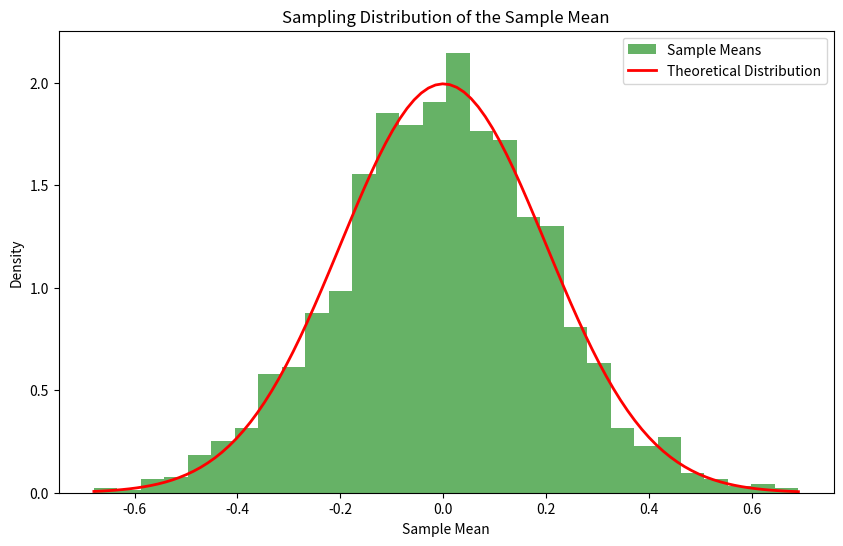
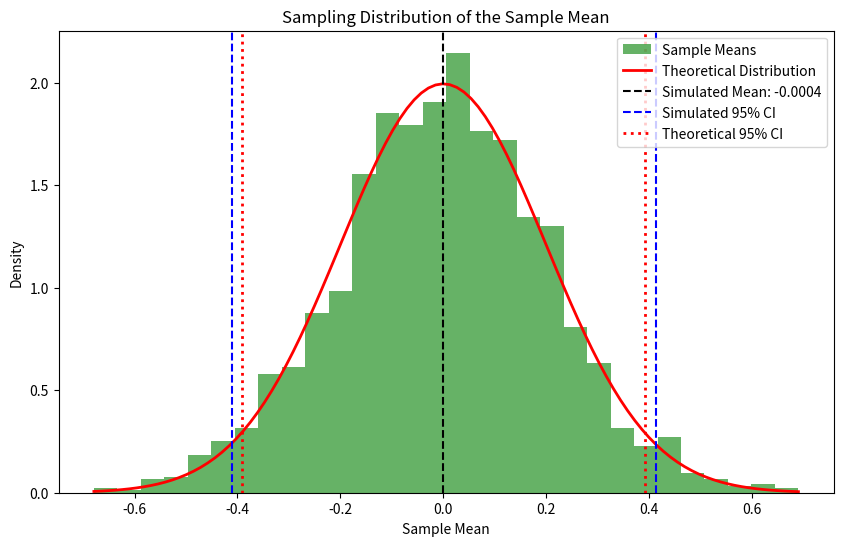

Generate these figures, in order, with matplotlib:
import numpy as np
import matplotlib.pyplot as plt
from scipy.stats import norm

# Set parameters for reproducibility
np.random.seed(42)

# Parameters
n = 25          # Sample size
N = 2000        # Number of samples
population_mean = 0
population_std = 1

# Generate N samples each of size n from N(0,1)
samples = np.random.normal(loc=population_mean, scale=population_std, size=(N, n))

# Compute sample means for each of the N samples
sample_means = np.mean(samples, axis=1)

# Question 7: Plot normalized histogram of sample means
plt.figure(figsize=(10, 6))
plt.hist(sample_means, bins=30, density=True, alpha=0.6, color='green', label='Sample Means')

# Overlay theoretical normal distribution (CLT)
theoretical_std = population_std / np.sqrt(n)
x = np.linspace(np.min(sample_means), np.max(sample_means), 100)
plt.plot(x, norm.pdf(x, population_mean, theoretical_std), 
         'r-', linewidth=2, label='Theoretical Distribution')

plt.xlabel('Sample Mean')
plt.ylabel('Density')
plt.title('Sampling Distribution of the Sample Mean')
plt.legend()
plt.savefig("Q7.png")

# Question 8: Compare theoretical and simulated mean/SE
simulated_mean = np.mean(sample_means)
simulated_std_error = np.std(sample_means, ddof=1)  # Sample standard deviation

print(f"Theoretical Mean: {population_mean:.4f}")
print(f"Simulated Mean: {simulated_mean:.4f}\n")
print(f"Theoretical Standard Error: {theoretical_std:.4f}")
print(f"Simulated Standard Error: {simulated_std_error:.4f}")

# Question 9: Compute and plot confidence intervals using percentiles

plt.figure(figsize=(10, 6))
plt.hist(sample_means, bins=30, density=True, alpha=0.6, color='green', label='Sample Means')

# Overlay theoretical normal distribution (CLT)
theoretical_std = population_std / np.sqrt(n)
x = np.linspace(np.min(sample_means), np.max(sample_means), 100)
plt.plot(x, norm.pdf(x, population_mean, theoretical_std), 
         'r-', linewidth=2, label='Theoretical Distribution')

confidence_level = 95
alpha = (100 - confidence_level) / 2
ci_low, ci_high = np.percentile(sample_means, [alpha, 100 - alpha])

# Theoretical confidence interval (z-score for 95% CI)
z_score = 1.96
theoretical_ci_low = population_mean - z_score * theoretical_std
theoretical_ci_high = population_mean + z_score * theoretical_std

# Plot mean and confidence intervals
plt.axvline(simulated_mean, color='black', linestyle='--', 
            label=f'Simulated Mean: {simulated_mean:.4f}')
plt.axvline(ci_low, color='blue', linestyle='--', 
            label=f'Simulated {confidence_level}% CI')
plt.axvline(ci_high, color='blue', linestyle='--')
plt.axvline(theoretical_ci_low, color='red', linestyle=':', 
            label=f'Theoretical {confidence_level}% CI', linewidth=2)
plt.axvline(theoretical_ci_high, color='red', linestyle=':', linewidth=2)


plt.xlabel('Sample Mean')
plt.ylabel('Density')
plt.title('Sampling Distribution of the Sample Mean')
plt.legend()
plt.savefig("Q9.png")